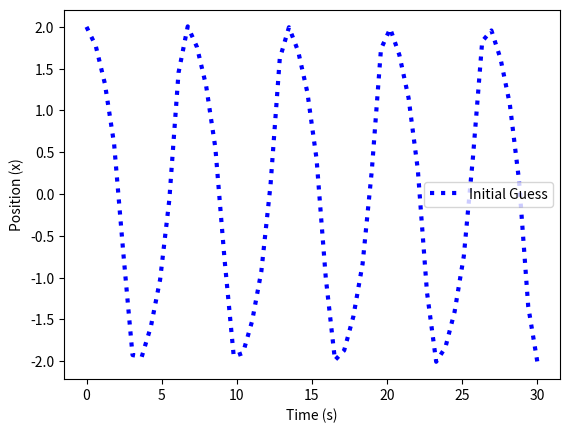

Source code (Python):
# -*- coding: utf-8 -*-
"""
Regresión Lineal de EDO de Vanderpol

[redacted]
"""


from scipy.integrate import  solve_ivp
import numpy as np
import matplotlib.pyplot as plt
from scipy.optimize import minimize


#Programar la EDO
def vanderpol(t, x, p):
    #Renombrar las salidas
    x1 = x[0]
    x2 = x[1]
    mu = p[0]

    #Renombrar las entrada
    # Q = u

    #EDO
    dx1dt = x2
    dx2dt = mu*(1.0-x1**2)*x2-x1
    #salida
    dxdt = [dx1dt, dx2dt]
    return dxdt


#Condición inicial (Sistema NO rígido)
x0 = [2, 0]
mu = 1
g = 1;
p0 = [mu, ]

#Tiempo de integración
t = np.linspace(0, 30)


#Solucionar la EDO
t_span = [t[0], t[-1]]
sol = solve_ivp(vanderpol, t_span, x0, args=(p0,), t_eval=t)
x = sol.y


#Graficar
plt.plot(t,x[0],'b:',linewidth=3,label='Initial Guess')
#plt.plot(t,xreal,'r-',linewidth=3,label='from data')
#plt.plot(t,xopt[0],'k--',linewidth=3,label='Final Prediction')
plt.legend(loc='best')
plt.xlabel('Time (s)')
plt.ylabel("Position (x)")
plt.show()